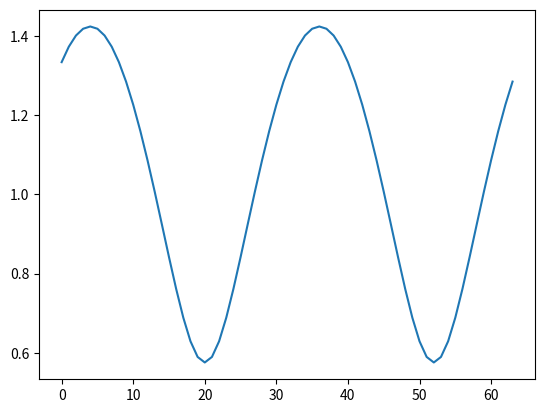

Here is the Python script that generated this plot:

import numpy as np
import matplotlib.pyplot as plt
import scipy
from scipy import interpolate


K = 64 # number of OFDM subcarriers
CP = K//4  # length of the cyclic prefix: 25% of the block
P = 8 # number of pilot carriers per OFDM block
pilotValue = 3+3j # The known value each pilot transmits

allCarriers = np.arange(K)  # indices of all subcarriers ([0, 1, ... K-1])

pilotCarriers = allCarriers[::K//P] # Pilots is every (K/P)th carrier.

# For convenience of channel estimation, let's make the last carriers also be a pilot
pilotCarriers = np.hstack([pilotCarriers, np.array([allCarriers[-1]])])
P = P+1

# data carriers are all remaining carriers
dataCarriers = np.delete(allCarriers, pilotCarriers)

print ("allCarriers:   %s" % allCarriers)
print ("pilotCarriers: %s" % pilotCarriers)
print ("dataCarriers:  %s" % dataCarriers)
#plt.plot(pilotCarriers, np.zeros_like(pilotCarriers), 'bo', label='pilot')
#plt.plot(dataCarriers, np.zeros_like(dataCarriers), 'ro', label='data')
#plt.show()

mu = 4 # bits per symbol (i.e. 16QAM)
payloadBits_per_OFDM = len(dataCarriers)*mu  # number of payload bits per OFDM symbol

mapping_table = {
    (0,0,0,0) : -3-3j,
    (0,0,0,1) : -3-1j,
    (0,0,1,0) : -3+3j,
    (0,0,1,1) : -3+1j,
    (0,1,0,0) : -1-3j,
    (0,1,0,1) : -1-1j,
    (0,1,1,0) : -1+3j,
    (0,1,1,1) : -1+1j,
    (1,0,0,0) :  3-3j,
    (1,0,0,1) :  3-1j,
    (1,0,1,0) :  3+3j,
    (1,0,1,1) :  3+1j,
    (1,1,0,0) :  1-3j,
    (1,1,0,1) :  1-1j,
    (1,1,1,0) :  1+3j,
    (1,1,1,1) :  1+1j
}
"""
for b3 in [0, 1]:
    for b2 in [0, 1]:
        for b1 in [0, 1]:
            for b0 in [0, 1]:
                B = (b3, b2, b1, b0)
                Q = mapping_table[B]
                plt.plot(Q.real, Q.imag, 'bo')
                plt.text(Q.real, Q.imag+0.2, "".join(str(x) for x in B), ha='center')
plt.show()
"""
demapping_table = {v : k for k, v in mapping_table.items()}

channelResponse = np.array([1, 0, 0.3+0.3j])  # the impulse response of the wireless channel
H_exact = np.fft.fft(channelResponse, K)
plt.plot(allCarriers, abs(H_exact))


SNRdb = 25  # signal to noise-ratio in dB at the receiver


info = 'Hello! My name is Jonatan.1234561423534647576867857575756767'
a = np.fromstring(info, dtype='uint8')  #print ("".join([chr(item) for item in b]))
b = np.unpackbits(a)                    #b = np.packbits(bits)
#bits = np.random.binomial(n=1, p=0.5, size=(payloadBits_per_OFDM, ))
bits = b[:payloadBits_per_OFDM]
print ("Bits count: ", len(bits))
print ("First 20 bits: ", bits[:20])
print ("Mean of bits (should be around 0.5): ", np.mean(bits))

def SP(bits):
    return bits.reshape((len(dataCarriers), mu))
bits_SP = SP(bits)
print ("First 5 bit groups")
print (bits_SP[:5,:])

def Mapping(bits):
    return np.array([mapping_table[tuple(b)] for b in bits])
QAM = Mapping(bits_SP)
print ("First 5 QAM symbols and bits:")
#print (bits_SP[:5,:])
print (QAM[:5])

def OFDM_symbol(QAM_payload):
    symbol = np.zeros(K, dtype=complex) # the overall K subcarriers
    symbol[pilotCarriers] = pilotValue  # allocate the pilot subcarriers 
    symbol[dataCarriers] = QAM_payload  # allocate the pilot subcarriers
    return symbol
OFDM_data = OFDM_symbol(QAM)
print ("Number of OFDM carriers in frequency domain: ", len(OFDM_data))

conj_data = np.conjugate(OFDM_data)
rev_data = conj_data[::-1]
app_data = np.append(rev_data, OFDM_data)

def IDFT(OFDM_data):
    return np.fft.ifft(OFDM_data)
OFDM_time = IDFT(app_data)
print ("Number of OFDM samples in time-domain before CP: ", len(OFDM_time))


def addCP(OFDM_time):
    cp = OFDM_time[-CP:]               # take the last CP samples ...
    return np.hstack([cp, OFDM_time])  # ... and add them to the beginning
OFDM_withCP = addCP(OFDM_time)
print ("Number of OFDM samples in time domain with CP: ", len(OFDM_withCP))



